Run: headless pygame with SDL's dummy video driver; simulated clock (each Clock.tick advances the game by its frame time, no real sleeping); random seed 0; keys injected as events and as key.get_pressed() state; mouse plan: one left click at the window centre at the start of phase 2, then a move to the lower-right quarter at the start of phase 3.
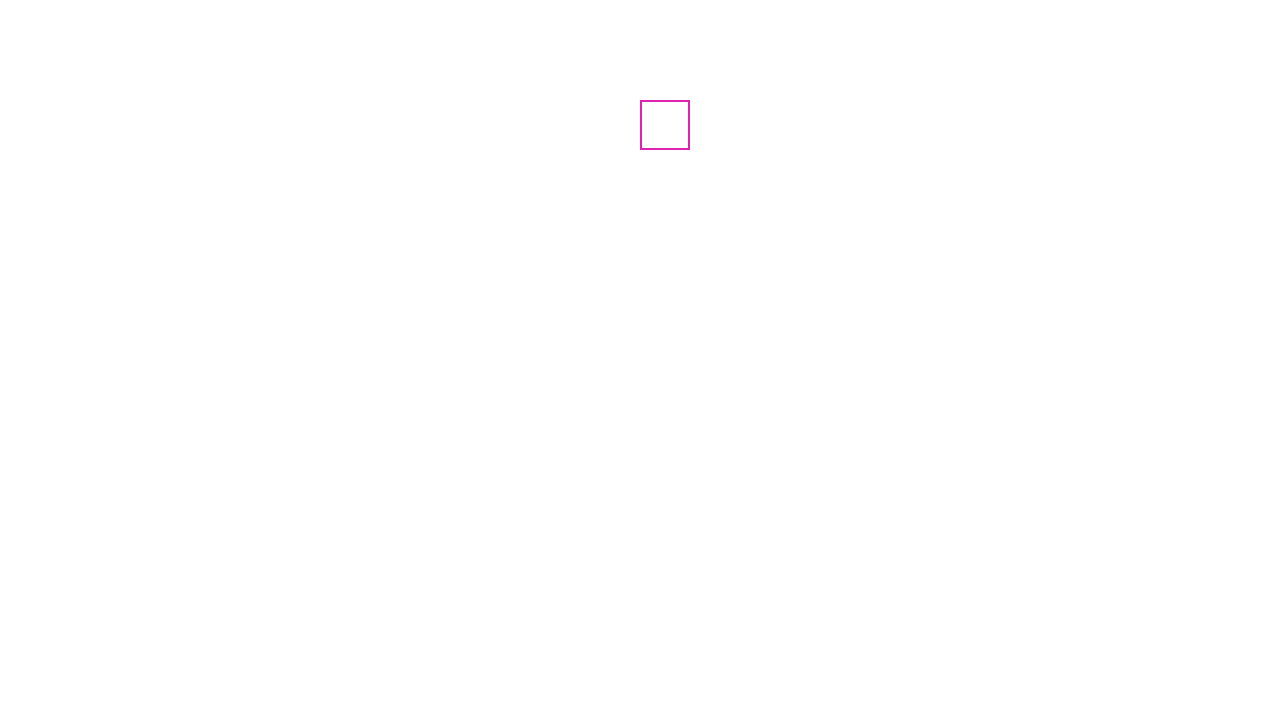
Frame 1 of 4 · flips 1–60 · no input
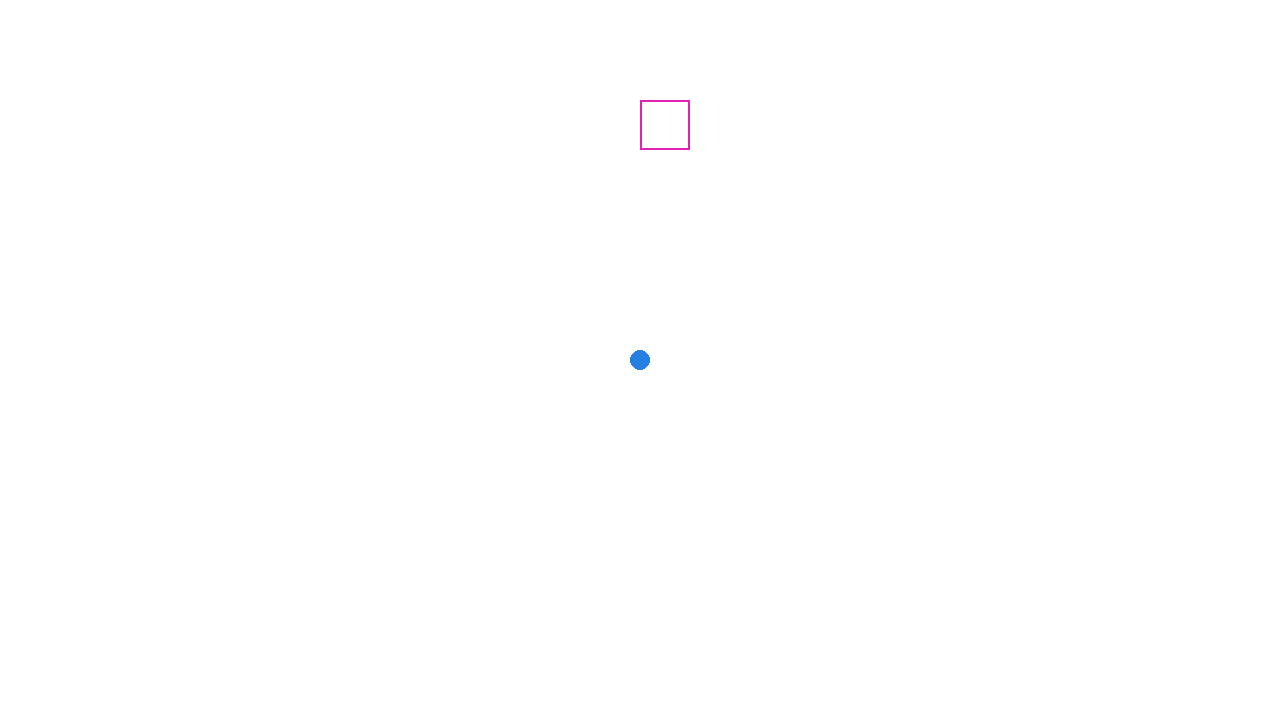
Frame 2 of 4 · flips 61–180 · clicked the window centre · tapped SPACE, RETURN · held RIGHT (→), D
Frame 3 of 4 · flips 181–300 · moved the mouse to the lower-right quarter · held DOWN (↓), S · screen same as frame 1, image omitted
Frame 4 of 4 · flips 301–420 · held LEFT (←), A, UP (↑), W · screen unchanged from frame 3, image omitted

The pygame program that drew these frames:

'''Напишите код в котором имитируется полет снаряда (пусть его роль сыграет круг)
в место клика мышью. Снаряд должен вылетать из нижнего края окна и лететь вверх,
т. е. изменяться должна только координата y. Пока летит один, другой не должен
появляться. Когда снаряд достигает цели, должен имитировать взрыв, например, в этом
месте прорисовываться квадрат.'''

import sys
import pygame as pg

WIN_WIDTH = 1280
WIN_HEIGHT = 720
WHITE = (255, 255, 255)
ORANGE = (252, 186, 3)
GREEN = (22, 217, 15)
BLUE = (36, 127, 224)
PINK = (224, 36, 177)


pg.init()  # инициализируем pygame
screen = pg.display.set_mode((WIN_WIDTH, WIN_HEIGHT))  # создаем экран игры разрешением 1280х720px

# начальные параметры пули
bullet_r = 10
bullet_speed = 3
bullet_x = WIN_WIDTH // 2
bullet_y = WIN_HEIGHT

# флаг, запрещающий вылет пули, пока летит другая
bullet_flying = False

# параметры цели
target_x = WIN_WIDTH // 2
target_y = 100
target_width = 50
target_height = 50

screen.fill(WHITE)
pg.display.update()

while True:  # цикл игры
    for event in pg.event.get():  # обработчик событий pygame
        if event.type == pg.QUIT:
            pg.quit()
            sys.exit()

    pressed = pg.mouse.get_pressed()  # определяет, какая клавиша мыши была нажата
    pos = pg.mouse.get_pos()  # определяет позицию мыши в реальном времени

    if pressed[0] and not bullet_flying:
        bullet_x = pos[0]
        bullet_flying = True

    # движение снаряда
    if bullet_flying:
        bullet_y -= bullet_speed
        if bullet_y < 0:
            # если снаряд достиг нижней границы
            bullet_flying = False
            bullet_y = WIN_HEIGHT
        elif ((bullet_x - target_x) ** 2 + (bullet_y - target_y) ** 2) <= (bullet_r ** 2 + target_width ** 2) / 4: # если снаряд попал в цель
            target_rect = pg.Rect(target_x, target_y, target_width, target_height)  # мы создаем квадрат
            pg.draw.rect(screen, ORANGE, (target_x, target_y, target_width, target_height))  # нарисовать оранжевый квадратик на экране в координатах target_rect
            bullet_flying = False
            bullet_y = WIN_HEIGHT

    # отрисовываем происходящее на экране
    screen.fill(WHITE)
    if bullet_flying:
        pg.draw.circle(screen, BLUE, (bullet_x, bullet_y), bullet_r)
    pg.draw.rect(screen, PINK, (target_x, target_y, target_width, target_height), 2)

    pg.display.flip()
